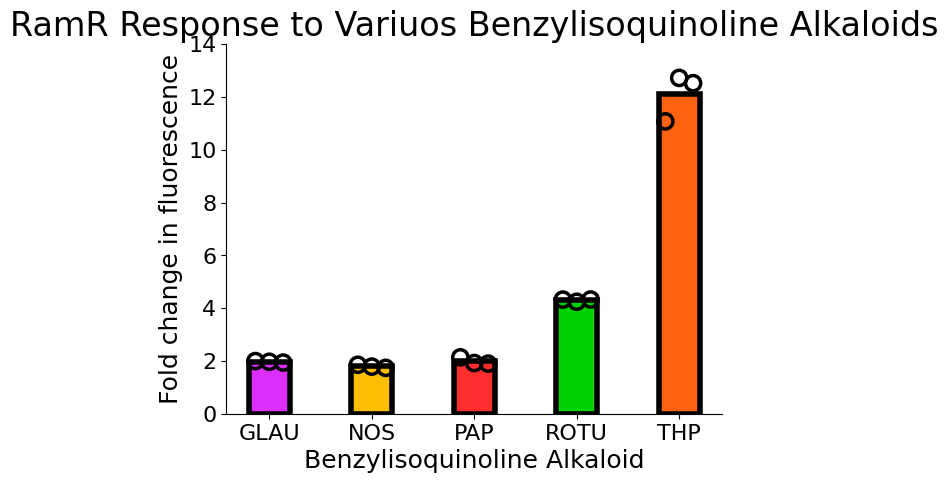

Here is the Python script that generated this plot:
import matplotlib.pyplot as plt
import numpy as np
import pandas as pd
import matplotlib.ticker as ticker
import matplotlib.transforms as transforms

plt.rcParams['font.family'] = 'Gargi'

#create figure
fig, ax = plt.subplots()

bar_width = 0.4

#palette = ['#999999', '#999999','#999999','#999999', '#999999', '#2E6AFF', '#999999', '#999999']
palette = ['#DC2EFF', '#fbbe00','#FF2E2E','#00D100', '#FF620E', '#2E6AFF', '#696969', '#EEEEEE']
#y_pos = np.arange(len(labels))


labels = ['GLAU', 'NOS', 'PAP', 'ROTU', 'THP']
avgFluo = [1.96607, 1.791983, 1.984816, 4.295868, 12.10484]
fluo = [1.993977, 1.967664, 1.936565, 1.854120, 1.784031, 1.737797, 2.135925, 1.920666, 1.897858, 4.322294, 4.239665, 4.325643, 11.07379, 12.72028, 12.520448]

counter = 0

offset = lambda p: transforms.ScaledTranslation(p/72.0, 0, plt.gcf().dpi_scale_trans)
trans = plt.gca().transData

for i in range(0,5):
    plt.scatter(labels[i], fluo[counter], s=120, facecolor="None",edgecolors='#000000', zorder=1, linewidth=2.5, transform=trans+offset(-10))
    plt.scatter(labels[i], fluo[counter+1], s=120, facecolor="None", edgecolors='#000000', zorder=2, linewidth=2.5)
    plt.scatter(labels[i], fluo[counter+2], s=120, facecolor="None", edgecolors='#000000', zorder=3, linewidth=2.5, transform=trans+offset(10))
    counter+=3
    plt.bar(labels[i], avgFluo[i], bar_width, color=palette[i], edgecolor='#000000', zorder=0, linewidth=4)

plt.xticks(labels, fontsize=16)
plt.xlabel('Benzylisoquinoline Alkaloid', fontsize=18)
plt.ylabel('Fold change in fluorescence', fontsize=18)
plt.title('RamR Response to Variuos Benzylisoquinoline Alkaloids', fontsize=24)
ax.set_ylim(0,14)
ax.spines['top'].set_visible(False)
ax.spines['right'].set_visible(False)
ax.tick_params(axis='both', which='major', labelsize=16)
plt.show()
